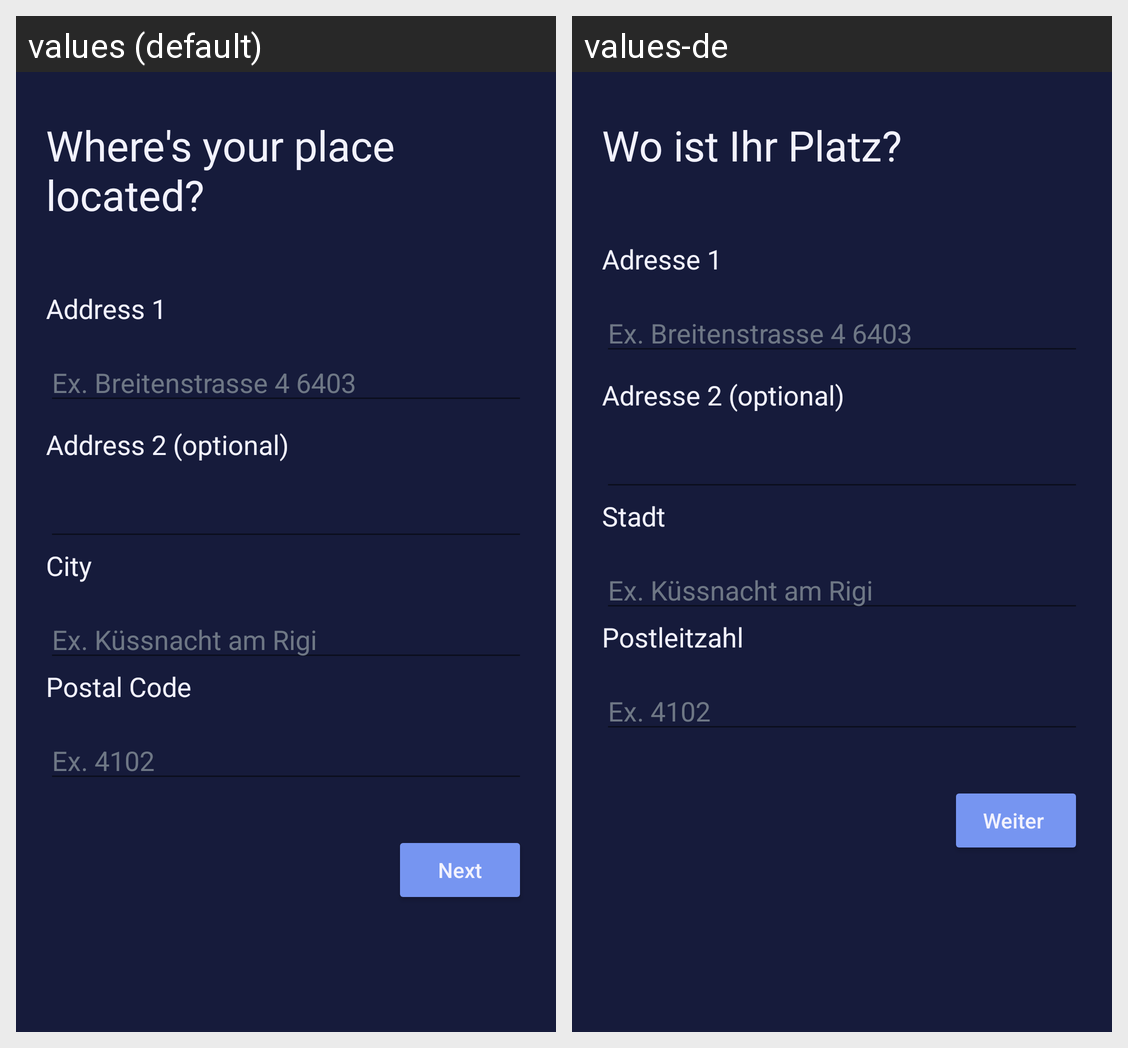

Locale-by-locale string values for the Android screen shown in this grid:
Android screen res/layout/activity_add_new_location_address.xml rendered under 2 locales, left to right: values (default), values-de. Device: Nexus 5 (rendered at 1080×1920; each locale shown at half size, 540×960, under a caption strip naming it); theme AppTheme.
Strings drawn on this screen, with the default value and each locale's value (text and hints the layout hard-codes, and strings that could not be matched under every locale, appear in the picture but are not listed):

where_s_your_place_located
  values: Where's your place located?
  values-de: Wo ist Ihr Platz?  

address_1
  values: Address 1
  values-de: Adresse 1

address_2_optional
  values: Address 2 (optional)
  values-de: Adresse 2 (optional)

city
  values: City
  values-de: Stadt

postal_code
  values: Postal Code
  values-de: Postleitzahl

next
  values: Next
  values-de: Weiter
